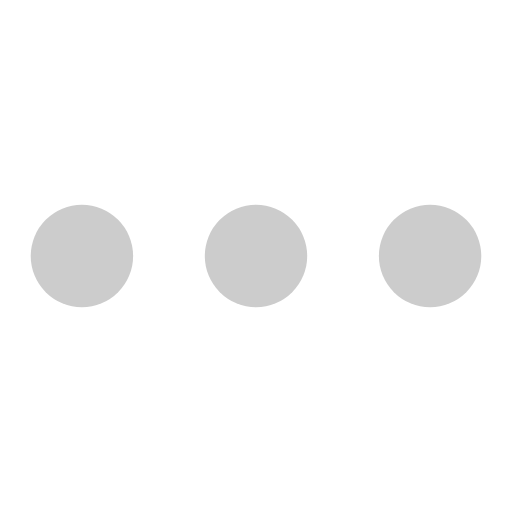
t = 0.00 s
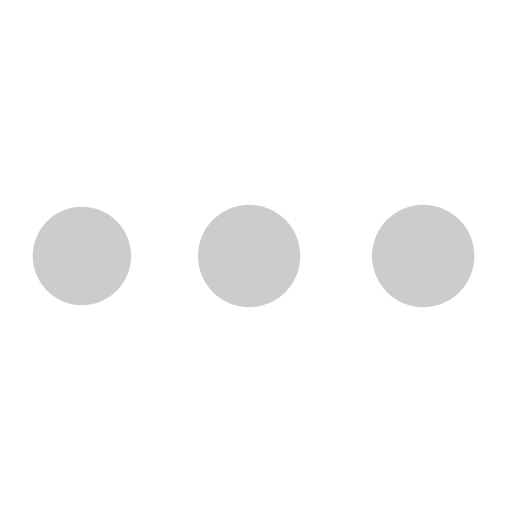
t = 0.19 s
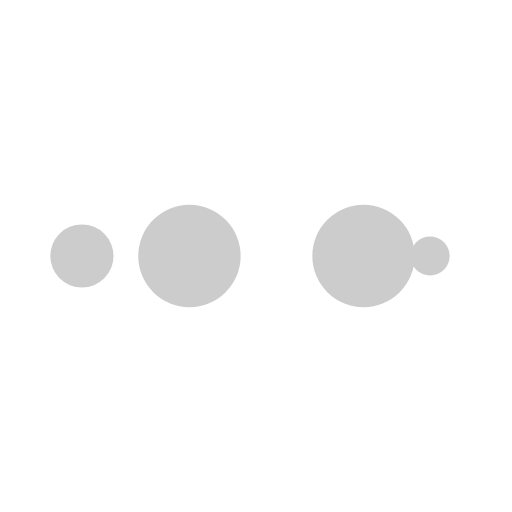
t = 0.31 s
t = 0.50 s: frame unchanged from t = 0.00 s, image omitted
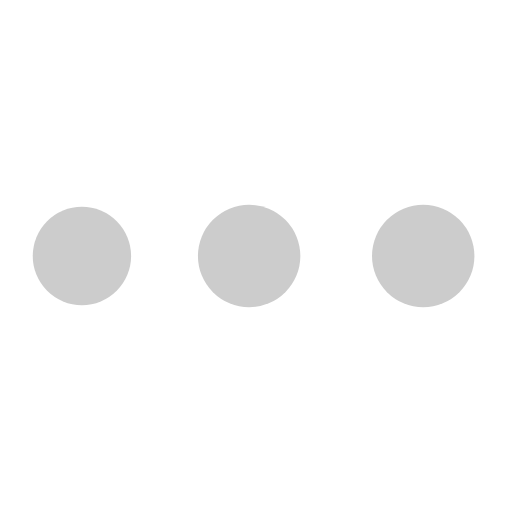
t = 0.69 s
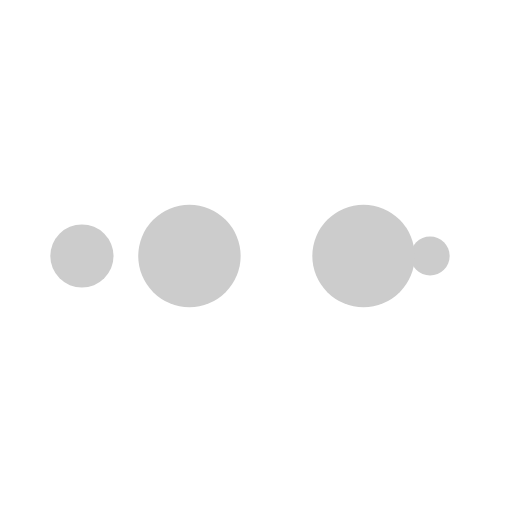
t = 0.81 s

The animated SVG that drew these frames (rendered in a browser with its animation timeline set to each time). Animation: 10 SMIL elements (animate=10); one cycle of 1.00 s, repeats indefinitely.

<svg xmlns="http://www.w3.org/2000/svg" viewBox="0 0 100 100" preserveAspectRatio="xMidYMid" width="200" height="200" style="shape-rendering: auto; display: block; background: transparent;" xmlns:xlink="http://www.w3.org/1999/xlink"><g><circle cx="84" cy="50" r="10" fill="#ccc">
    <animate attributeName="r" repeatCount="indefinite" dur="0.25s" calcMode="spline" keyTimes="0;1" values="10;0" keySplines="0 0.5 0.5 1" begin="0s"></animate>
    <animate attributeName="fill" repeatCount="indefinite" dur="1s" calcMode="discrete" keyTimes="0;0.25;0.5;0.75;1" values="#ccc;#ccc;#ccc;#ccc;#ccc" begin="0s"></animate>
</circle><circle cx="16" cy="50" r="10" fill="#ccc">
  <animate attributeName="r" repeatCount="indefinite" dur="1s" calcMode="spline" keyTimes="0;0.25;0.5;0.75;1" values="0;0;10;10;10" keySplines="0 0.5 0.5 1;0 0.5 0.5 1;0 0.5 0.5 1;0 0.5 0.5 1" begin="0s"></animate>
  <animate attributeName="cx" repeatCount="indefinite" dur="1s" calcMode="spline" keyTimes="0;0.25;0.5;0.75;1" values="16;16;16;50;84" keySplines="0 0.5 0.5 1;0 0.5 0.5 1;0 0.5 0.5 1;0 0.5 0.5 1" begin="0s"></animate>
</circle><circle cx="50" cy="50" r="10" fill="#ccc">
  <animate attributeName="r" repeatCount="indefinite" dur="1s" calcMode="spline" keyTimes="0;0.25;0.5;0.75;1" values="0;0;10;10;10" keySplines="0 0.5 0.5 1;0 0.5 0.5 1;0 0.5 0.5 1;0 0.5 0.5 1" begin="-0.25s"></animate>
  <animate attributeName="cx" repeatCount="indefinite" dur="1s" calcMode="spline" keyTimes="0;0.25;0.5;0.75;1" values="16;16;16;50;84" keySplines="0 0.5 0.5 1;0 0.5 0.5 1;0 0.5 0.5 1;0 0.5 0.5 1" begin="-0.25s"></animate>
</circle><circle cx="84" cy="50" r="10" fill="#ccc">
  <animate attributeName="r" repeatCount="indefinite" dur="1s" calcMode="spline" keyTimes="0;0.25;0.5;0.75;1" values="0;0;10;10;10" keySplines="0 0.5 0.5 1;0 0.5 0.5 1;0 0.5 0.5 1;0 0.5 0.5 1" begin="-0.5s"></animate>
  <animate attributeName="cx" repeatCount="indefinite" dur="1s" calcMode="spline" keyTimes="0;0.25;0.5;0.75;1" values="16;16;16;50;84" keySplines="0 0.5 0.5 1;0 0.5 0.5 1;0 0.5 0.5 1;0 0.5 0.5 1" begin="-0.5s"></animate>
</circle><circle cx="16" cy="50" r="10" fill="#ccc">
  <animate attributeName="r" repeatCount="indefinite" dur="1s" calcMode="spline" keyTimes="0;0.25;0.5;0.75;1" values="0;0;10;10;10" keySplines="0 0.5 0.5 1;0 0.5 0.5 1;0 0.5 0.5 1;0 0.5 0.5 1" begin="-0.75s"></animate>
  <animate attributeName="cx" repeatCount="indefinite" dur="1s" calcMode="spline" keyTimes="0;0.25;0.5;0.75;1" values="16;16;16;50;84" keySplines="0 0.5 0.5 1;0 0.5 0.5 1;0 0.5 0.5 1;0 0.5 0.5 1" begin="-0.75s"></animate>
</circle><g></g></g><!-- [ldio] generated by https://loading.io --></svg>
